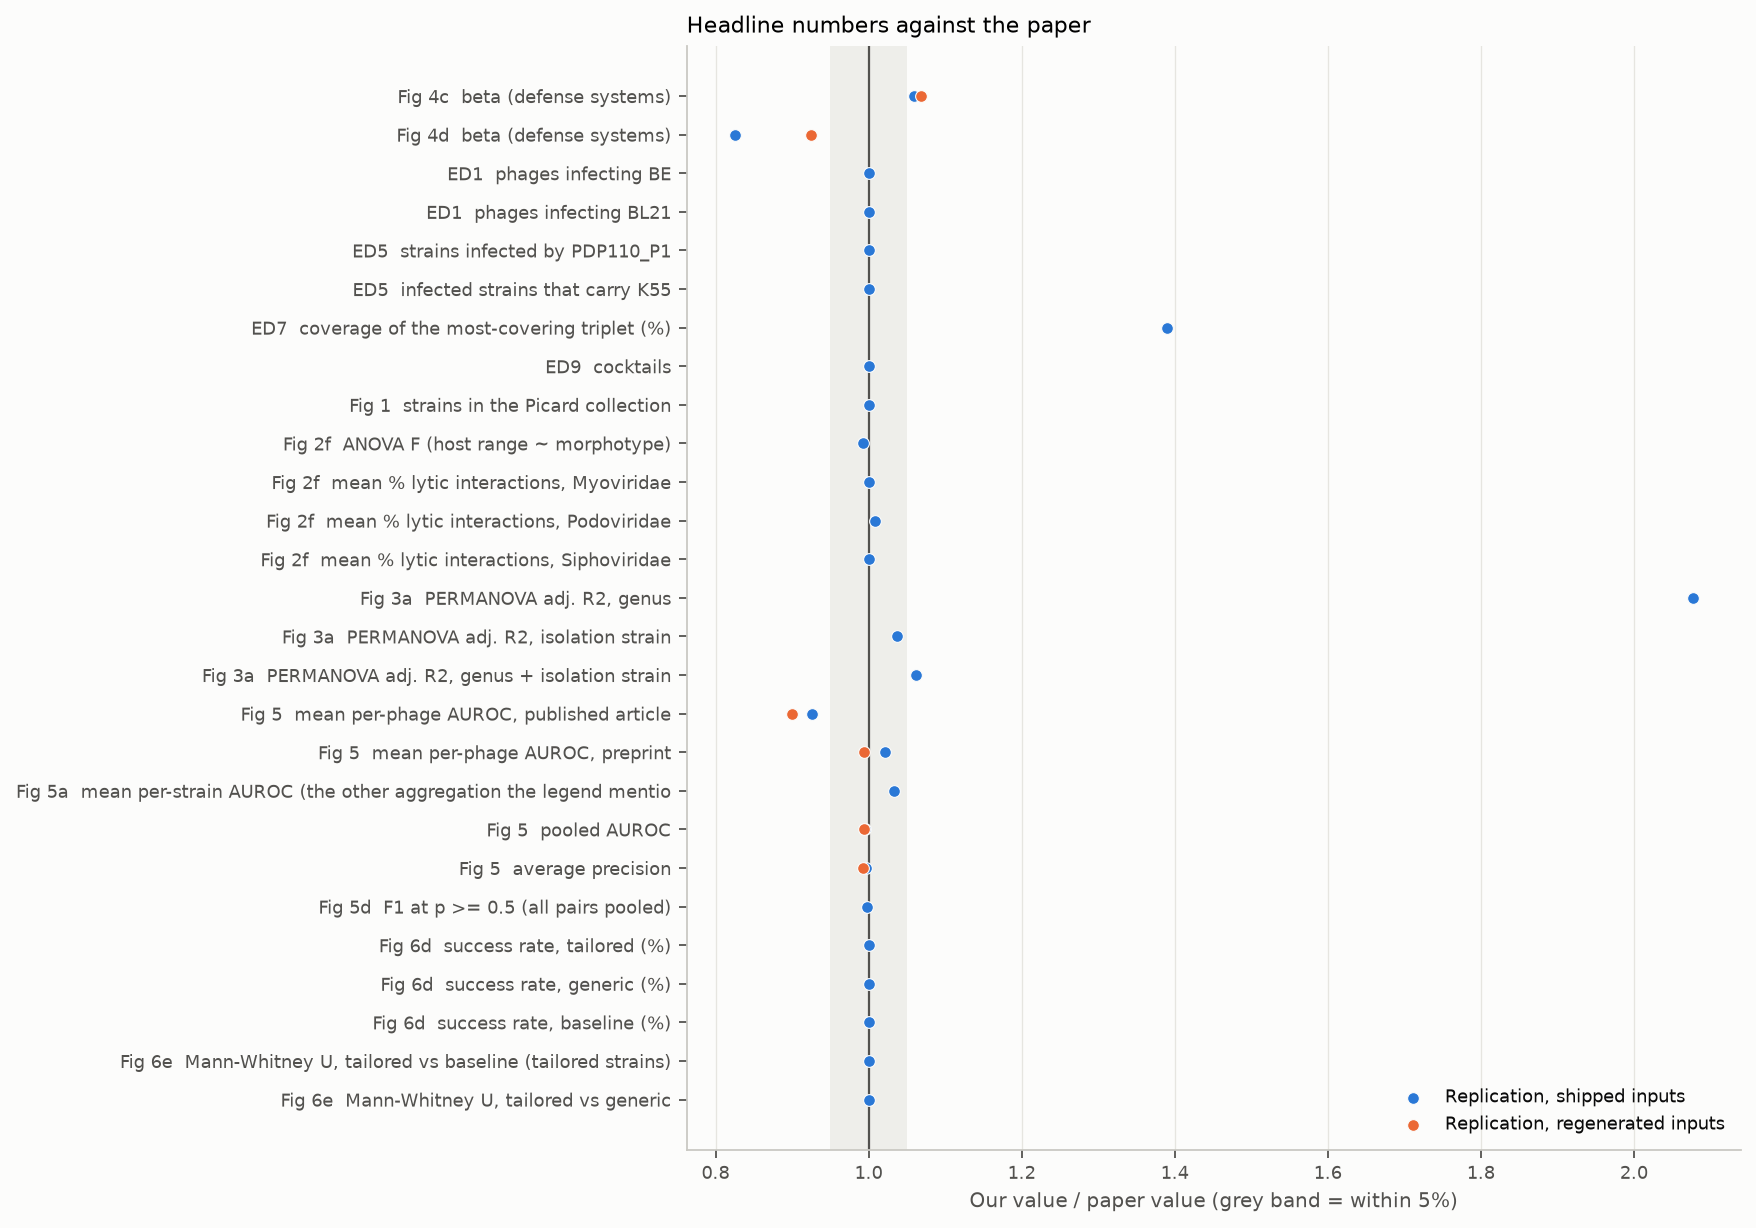

Values plotted in this chart, from the file beside it:
figure, metric, paper_n, rep_n, regen_n, ratio_replication, ratio_regenerated
Fig 6e, Mann-Whitney U, tailored vs generic, 1172, 1172, , 1.0, 
Fig 6e, Mann-Whitney U, tailored vs baseline (ta…, 399.5, 399.5, , 1.0, 
Fig 6d, success rate, baseline (%), 81.0, 81.0, , 1.0, 
Fig 6d, success rate, generic (%), 78.95, 78.95, , 1.0, 
Fig 6d, success rate, tailored (%), 91.67, 91.67, , 1.0, 
Fig 5d, F1 at p >= 0.5 (all pairs pooled), 0.6, 0.599, , 0.9983, 
Fig 5, average precision, 0.6, 0.598, 0.596, 0.9967, 0.9933
Fig 5, pooled AUROC, 0.86, 0.856, 0.855, 0.9953, 0.9942
Fig 5a, mean per-strain AUROC (the other aggrega…, 0.85, 0.878, , 1.033, 
Fig 5, mean per-phage AUROC, preprint, 0.77, 0.787, 0.765, 1.022, 0.9935
Fig 5, mean per-phage AUROC, published article, 0.85, 0.787, 0.765, 0.9259, 0.9
Fig 3a, PERMANOVA adj. R2, genus + isolation str…, 0.65, 0.69, , 1.062, 
Fig 3a, PERMANOVA adj. R2, isolation strain, 0.53, 0.55, , 1.038, 
Fig 3a, PERMANOVA adj. R2, genus, 0.13, 0.27, , 2.077, 
Fig 2f, mean % lytic interactions, Siphoviridae, 9.1, 9.1, , 1.0, 
Fig 2f, mean % lytic interactions, Podoviridae, 11.1, 11.2, , 1.009, 
Fig 2f, mean % lytic interactions, Myoviridae, 41.3, 41.3, , 1.0, 
Fig 2f, ANOVA F (host range ~ morphotype), 114.7, 113.9, , 0.993, 
Fig 1, strains in the Picard collection, 403.0, 403.0, , 1.0, 
ED9, cocktails, 18.0, 18.0, , 1.0, 
ED7, coverage of the most-covering triplet (%…, 63.0, 87.6, , 1.39, 
ED5, infected strains that carry K55, 3.0, 3.0, , 1.0, 
ED5, strains infected by PDP110_P1, 3.0, 3.0, , 1.0, 
ED1, phages infecting BL21, 48.0, 48.0, , 1.0, 
ED1, phages infecting BE, 45.0, 45.0, , 1.0, 
Fig 4d, beta (defense systems), -0.04, -0.033, -0.037, 0.825, 0.925
Fig 4c, beta (defense systems), -0.22, -0.233, -0.235, 1.059, 1.068
